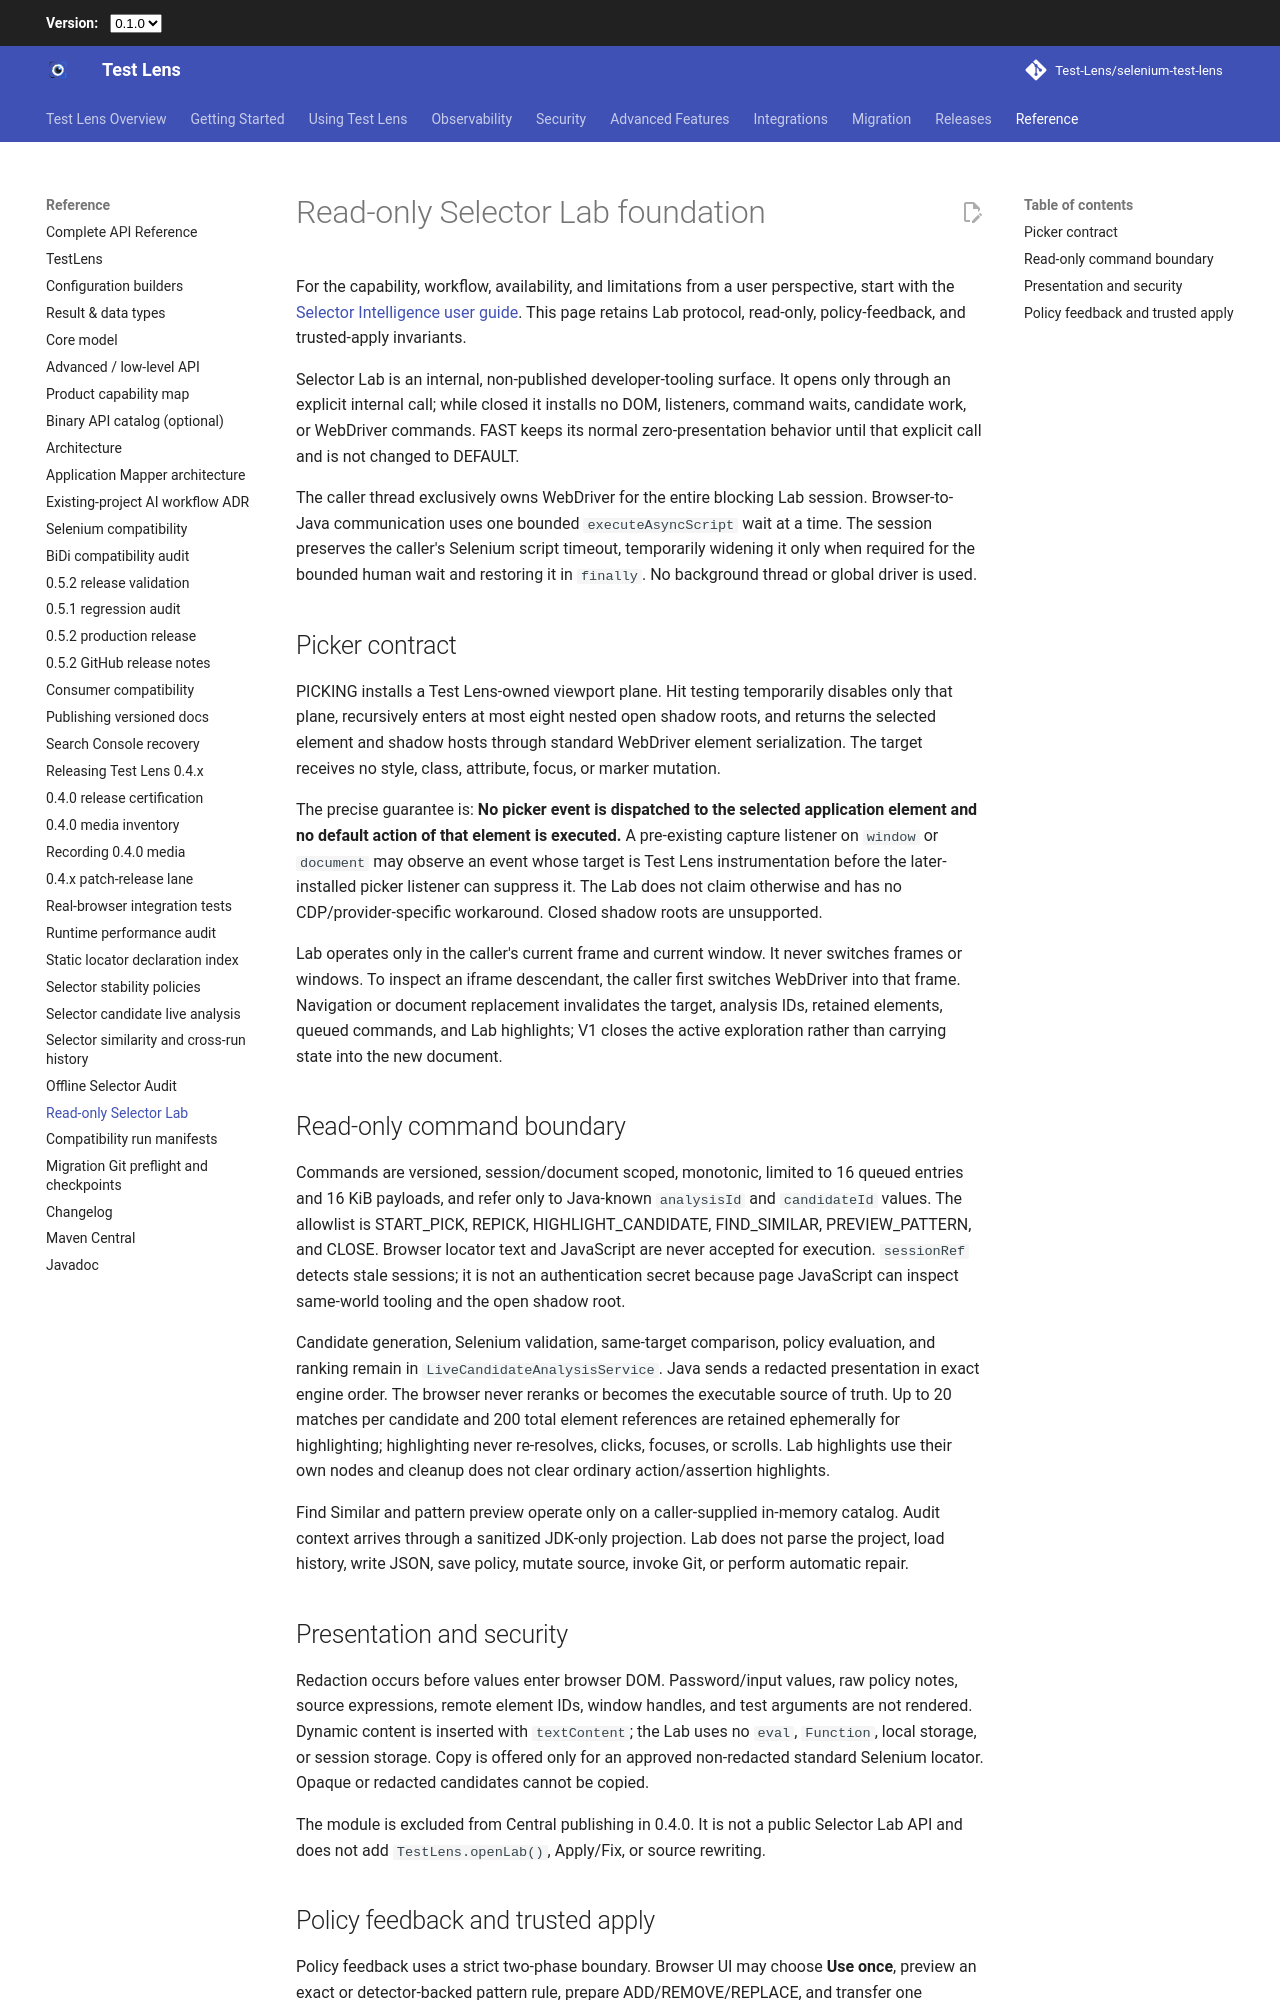

repository: Test-Lens/selenium-test-lens · page: latest/maintainers/selector-lab-readonly/index.html · generator: mkdocs

# Read-only Selector Lab foundation

For the capability, workflow, availability, and limitations from a user perspective, start with the
[Selector Intelligence user guide](../features/selector-intelligence.md). This page retains Lab protocol,
read-only, policy-feedback, and trusted-apply invariants.

Selector Lab is an internal, non-published developer-tooling surface. It opens only through an explicit internal
call; while closed it installs no DOM, listeners, command waits, candidate work, or WebDriver commands. FAST keeps
its normal zero-presentation behavior until that explicit call and is not changed to DEFAULT.

The caller thread exclusively owns WebDriver for the entire blocking Lab session. Browser-to-Java communication
uses one bounded `executeAsyncScript` wait at a time. The session preserves the caller's Selenium script timeout,
temporarily widening it only when required for the bounded human wait and restoring it in `finally`. No background
thread or global driver is used.

## Picker contract

PICKING installs a Test Lens-owned viewport plane. Hit testing temporarily disables only that plane, recursively
enters at most eight nested open shadow roots, and returns the selected element and shadow hosts through standard
WebDriver element serialization. The target receives no style, class, attribute, focus, or marker mutation.

The precise guarantee is: **No picker event is dispatched to the selected application element and no default action
of that element is executed.** A pre-existing capture listener on `window` or `document` may observe an event whose
target is Test Lens instrumentation before the later-installed picker listener can suppress it. The Lab does not
claim otherwise and has no CDP/provider-specific workaround. Closed shadow roots are unsupported.

Lab operates only in the caller's current frame and current window. It never switches frames or windows. To inspect
an iframe descendant, the caller first switches WebDriver into that frame. Navigation or document replacement
invalidates the target, analysis IDs, retained elements, queued commands, and Lab highlights; V1 closes the active
exploration rather than carrying state into the new document.

## Read-only command boundary

Commands are versioned, session/document scoped, monotonic, limited to 16 queued entries and 16 KiB payloads, and
refer only to Java-known `analysisId` and `candidateId` values. The allowlist is START_PICK, REPICK,
HIGHLIGHT_CANDIDATE, FIND_SIMILAR, PREVIEW_PATTERN, and CLOSE. Browser locator text and JavaScript are never accepted
for execution. `sessionRef` detects stale sessions; it is not an authentication secret because page JavaScript can
inspect same-world tooling and the open shadow root.

Candidate generation, Selenium validation, same-target comparison, policy evaluation, and ranking remain in
`LiveCandidateAnalysisService`. Java sends a redacted presentation in exact engine order. The browser never reranks
or becomes the executable source of truth. Up to 20 matches per candidate and 200 total element references are
retained ephemerally for highlighting; highlighting never re-resolves, clicks, focuses, or scrolls. Lab highlights
use their own nodes and cleanup does not clear ordinary action/assertion highlights.

Find Similar and pattern preview operate only on a caller-supplied in-memory catalog. Audit context arrives through
a sanitized JDK-only projection. Lab does not parse the project, load history, write JSON, save policy, mutate
source, invoke Git, or perform automatic repair.

## Presentation and security

Redaction occurs before values enter browser DOM. Password/input values, raw policy notes, source expressions,
remote element IDs, window handles, and test arguments are not rendered. Dynamic content is inserted with
`textContent`; the Lab uses no `eval`, `Function`, local storage, or session storage. Copy is offered only for an
approved non-redacted standard Selenium locator. Opaque or redacted candidates cannot be copied.

The module is excluded from Central publishing in 0.4.0. It is not a public Selector Lab API and does not add
`TestLens.openLab()`, Apply/Fix, or source rewriting.
